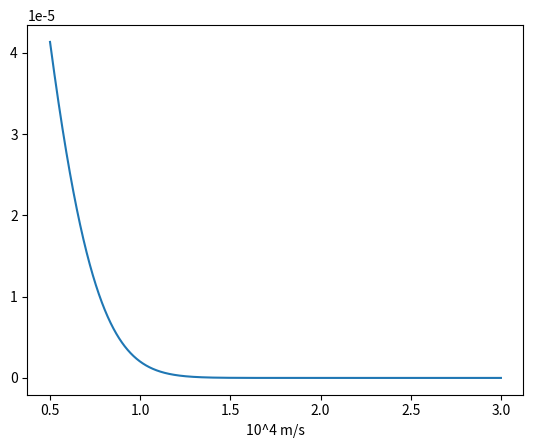

The script that saved this image:
import numpy as np
import matplotlib.pyplot as plt
import random
def Q(a, b, N, T):
    Vx = np.linspace(a, b, N)  # Hastighet for N partikler i x retning
    m = 2*1.6e-27
    K = 1.38*1e-23
    o = (K*T)
    sigma = 3520.68
    Dens = np.zeros(len(Vx))
    for i in range(len(Vx)):
        # sannsynlighets tettheten for alle Vx verdier av N partikler
        # Dens[i] = ((m/(np.square(2*np.pi*K*T))))*np.exp((-0.5*m*Vx[i]**2)/(K*T))
        Dens[i] = 1/(np.sqrt(2*np.pi)*sigma)*np.exp(-Vx[i]**2/(2*sigma**2))
        # Dens[i] = (1/(np.square(2*np.pi)*(sigma)))*(np.exp(-Vx[i]**2/(2*(sigma)**2)))
    return Vx, Dens


sigma = 3520.68
# Vx, Dens = Q(-2.5e4, 2.5e4)
Vx, Dens = Q(5e3, 30e3, 10**5, 3000)
Integral = np.zeros(len(Vx+1))
dx = Vx[1]-Vx[0]
integrate = np.trapz(Dens, Vx, dx)
for i in range(len(Vx)-1):
    Integral[i] = dx*(1/2)*(Dens[i]+Dens[i+1])
print(sum(Integral))

plt.plot(Vx/1e4, Dens)
plt.xlabel("10^4 m/s")
plt.show()
